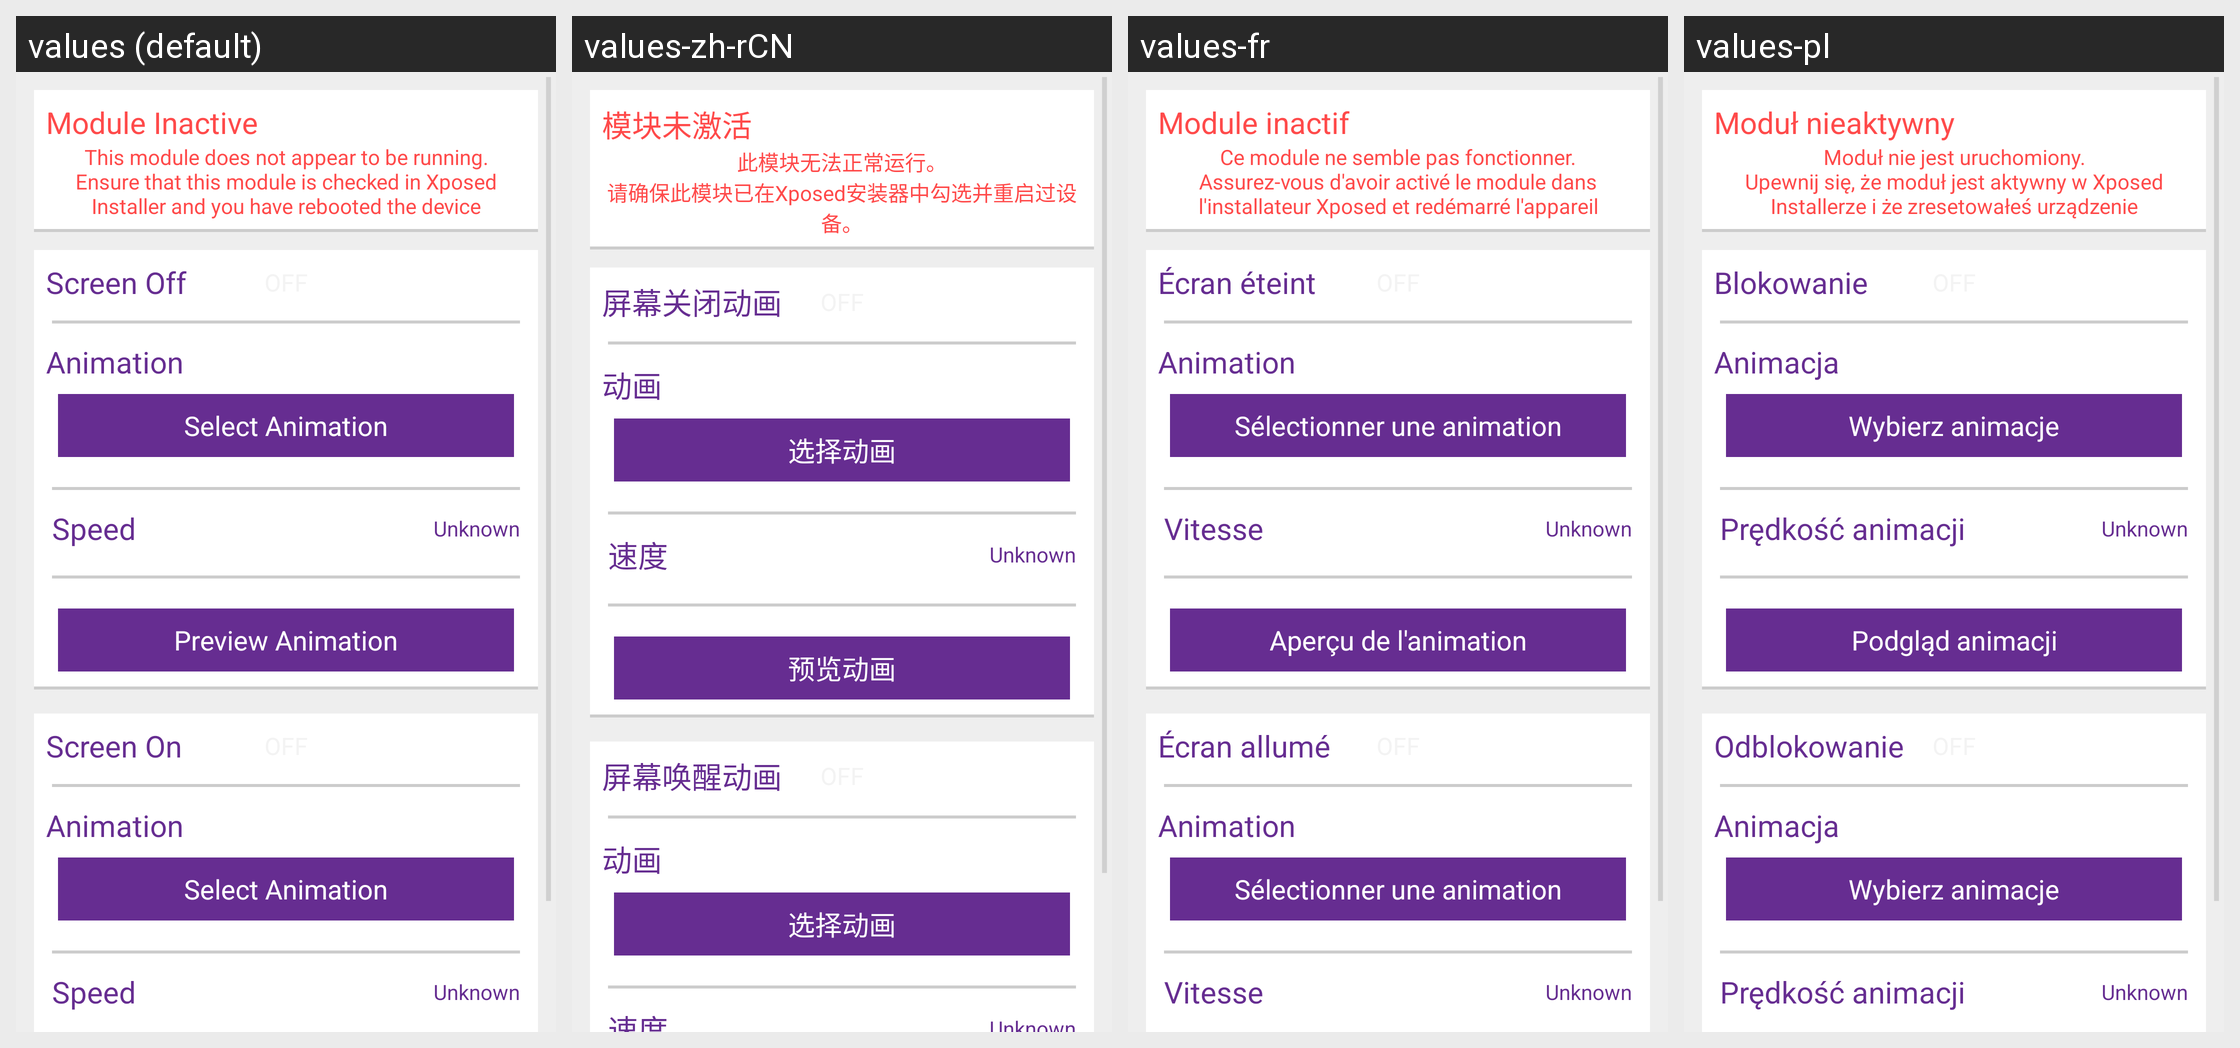

Strings drawn on this Android screen and how each of the app's shown locales translates them:
Android screen res/layout/activity_main.xml rendered under 4 locales, left to right: values (default), values-zh-rCN, values-fr, values-pl. Device: Nexus 5 (rendered at 1080×1920; each locale shown at half size, 540×960, under a caption strip naming it); theme AppTheme.
Other locales in the repository, not shown: values-de, values-es, values-hu, values-it, values-pt-rBR, values-pt-rPT, values-zh-rTW.
Strings drawn on this screen, with the default value and each locale's value (text and hints the layout hard-codes, and strings that could not be matched under every locale, appear in the picture but are not listed):

xposed_disabled_title
  values: Module Inactive
  values-zh-rCN: 模块未激活
  values-fr: Module inactif
  values-pl: Moduł nieaktywny

xposed_disabled_summary
  values: This module does not appear to be running.
      Ensure that this module is checked in Xposed Installer and you have rebooted the device
  values-zh-rCN: 此模块无法正常运行。
      请确保此模块已在Xposed安装器中勾选并重启过设备。
  values-fr: Ce module ne semble pas fonctionner.
      Assurez-vous d'avoir activé le module dans l'installateur Xposed et redémarré l'appareil
  values-pl: Moduł nie jest uruchomiony.
      Upewnij się, że moduł jest aktywny w Xposed Installerze i że zresetowałeś urządzenie

setting_anim_off
  values: Screen Off
  values-zh-rCN: 屏幕关闭动画
  values-fr: Écran éteint
  values-pl: Blokowanie

setting_anim
  values: Animation
  values-zh-rCN: 动画
  values-fr: Animation
  values-pl: Animacja

setting_anim_button
  values: Select Animation
  values-zh-rCN: 选择动画
  values-fr: Sélectionner une animation
  values-pl: Wybierz animacje

setting_speed
  values: Speed
  values-zh-rCN: 速度
  values-fr: Vitesse
  values-pl: Prędkość animacji

setting_preview_button
  values: Preview Animation
  values-zh-rCN: 预览动画
  values-fr: Aperçu de l'animation
  values-pl: Podgląd animacji

setting_anim_on
  values: Screen On
  values-zh-rCN: 屏幕唤醒动画
  values-fr: Écran allumé
  values-pl: Odblokowanie
